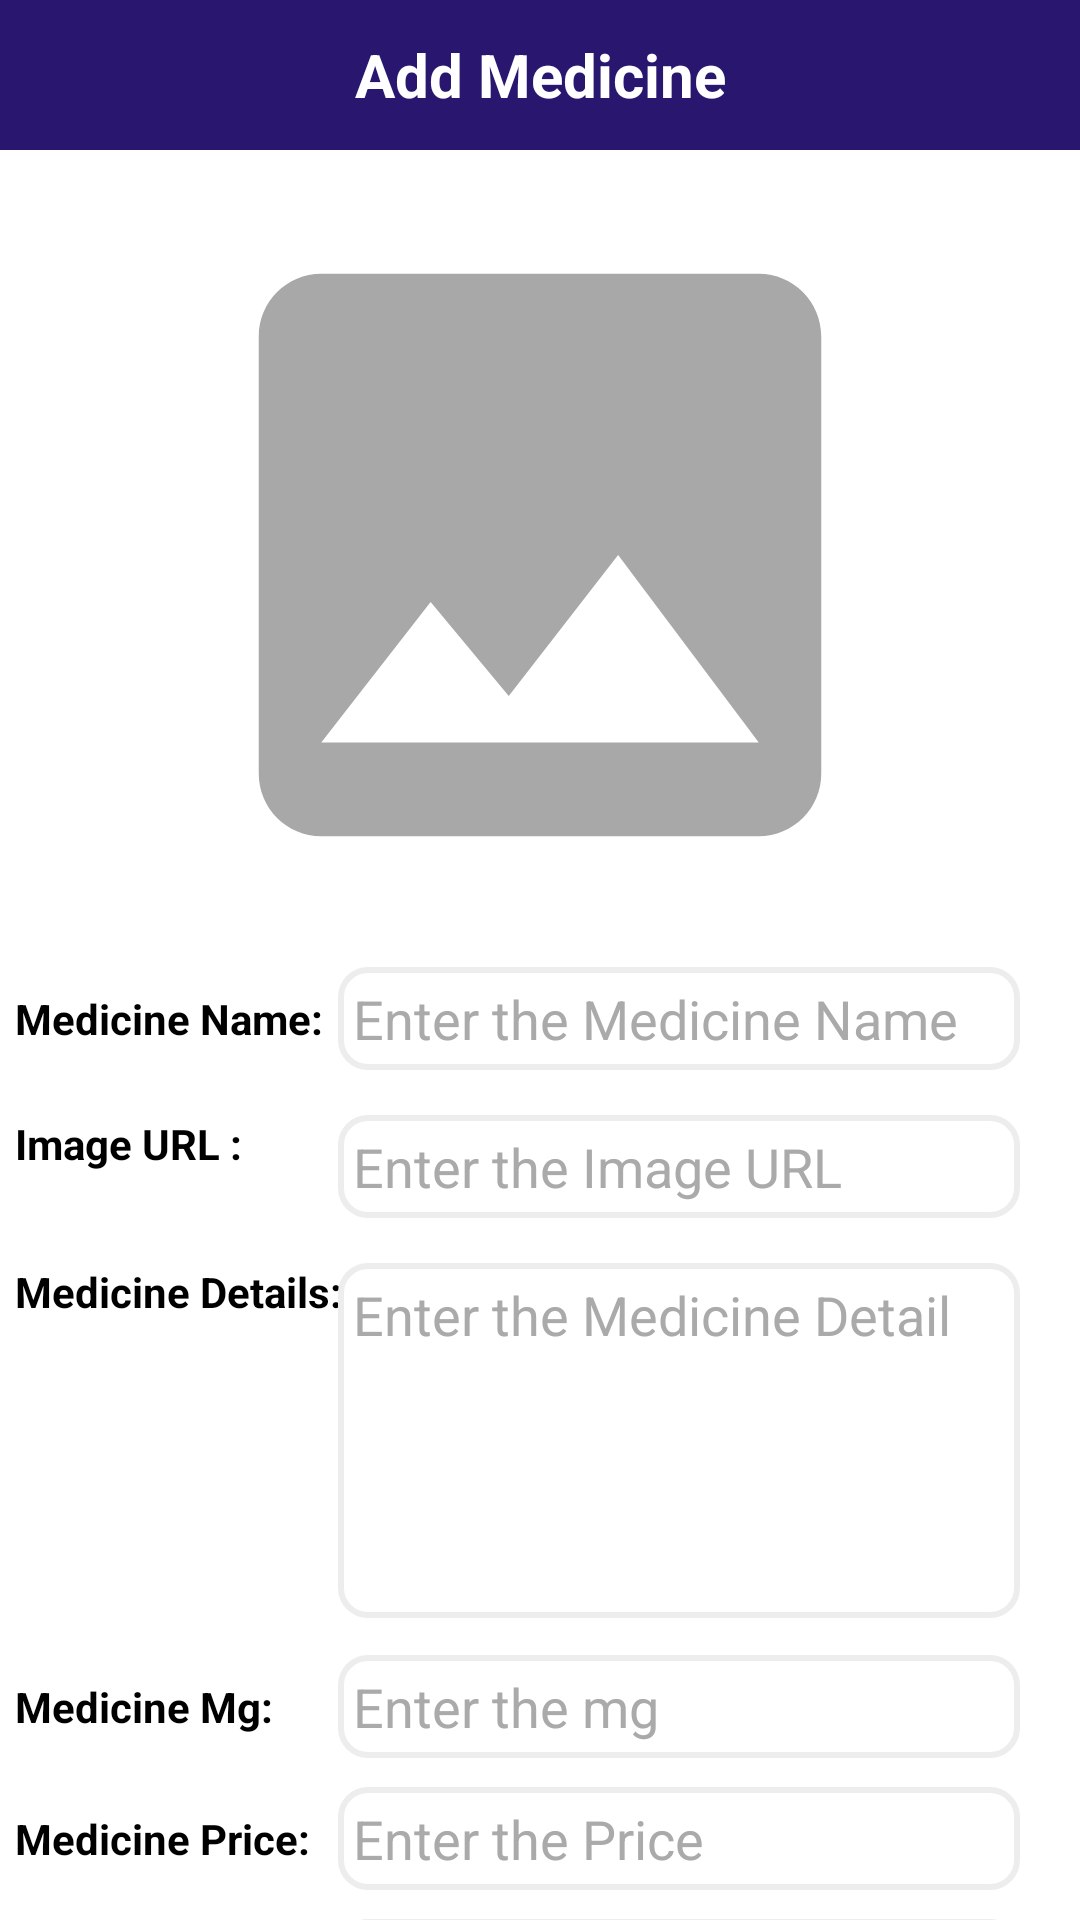

The Android layout XML behind this screen, and the referenced resources:
<!-- AndroidManifest.xml: application theme Theme.JPharmaAppFYP -->
<!-- res/layout/fragment_add_medicine.xml -->
<?xml version="1.0" encoding="utf-8"?>
<androidx.constraintlayout.widget.ConstraintLayout xmlns:android="http://schemas.android.com/apk/res/android"
    xmlns:app="http://schemas.android.com/apk/res-auto"
    xmlns:tools="http://schemas.android.com/tools"
    android:layout_width="match_parent"
    android:layout_height="match_parent"
    android:background="@color/white"
    android:clickable="true"
    android:focusable="true"
    tools:context=".admin.fragments.AddMedicineFragment">

    <androidx.appcompat.widget.Toolbar
        android:id="@+id/tool_bar"
        android:layout_width="match_parent"
        android:layout_height="50dp"
        android:background="@color/colorSecondary"
        app:layout_constraintTop_toTopOf="parent">

        <ImageView
            android:id="@+id/back_btn"
            android:layout_width="30dp"
            android:layout_height="30dp"
            android:layout_marginLeft="10dp"
            android:src="@drawable/back_arrow" />

        <TextView
            android:id="@+id/title"
            android:layout_width="wrap_content"
            android:layout_height="wrap_content"
            android:layout_gravity="center"
            android:text="@string/add_medicine"
            android:textColor="@color/white"
            android:textSize="20sp"
            android:textStyle="bold" />

        <ImageView
            android:id="@+id/done_btn"
            android:layout_width="30dp"
            android:layout_height="30dp"
            android:layout_gravity="right"
            android:layout_marginRight="10dp"
            android:src="@drawable/tick_icon" />

    </androidx.appcompat.widget.Toolbar>

    <androidx.core.widget.NestedScrollView
        android:layout_width="match_parent"
        android:layout_height="0dp"
        app:layout_constraintBottom_toBottomOf="parent"
        app:layout_constraintTop_toBottomOf="@+id/tool_bar">

        <androidx.constraintlayout.widget.ConstraintLayout
            android:layout_width="match_parent"
            android:layout_height="match_parent">

            <ImageView
                android:id="@+id/medicine_image_view"
                android:layout_width="250dp"
                android:layout_height="250dp"
                android:layout_marginTop="10dp"
                android:src="@drawable/sample_image"
                app:layout_constraintEnd_toEndOf="parent"
                app:layout_constraintStart_toStartOf="parent"
                app:layout_constraintTop_toTopOf="parent" />

            <TextView
                android:id="@+id/name_tag"
                android:layout_width="wrap_content"
                android:layout_height="wrap_content"
                android:layout_marginStart="5dp"
                android:layout_marginTop="20dp"
                android:text="@string/medicine_name"
                android:textColor="@color/black"
                android:textStyle="bold"
                app:layout_constraintStart_toStartOf="parent"
                app:layout_constraintTop_toBottomOf="@+id/medicine_image_view" />

            <EditText
                android:id="@+id/name_tv"
                android:layout_width="0dp"
                android:layout_height="wrap_content"
                android:layout_marginStart="5dp"
                android:layout_marginEnd="20dp"
                android:background="@drawable/edittext_style"
                android:gravity="start"
                android:hint="@string/enter_the_medicine_name"
                android:padding="5dp"
                android:textColor="@color/black"
                android:textColorHint="@android:color/darker_gray"
                app:layout_constraintBottom_toBottomOf="@+id/name_tag"
                app:layout_constraintEnd_toEndOf="parent"
                app:layout_constraintStart_toEndOf="@+id/name_tag"
                app:layout_constraintTop_toTopOf="@+id/name_tag" />

            <TextView
                android:id="@+id/image_tag"
                android:layout_width="wrap_content"
                android:layout_height="wrap_content"
                android:layout_marginStart="5dp"
                android:text="@string/image_url"
                android:textColor="@color/black"
                android:textStyle="bold"
                app:layout_constraintStart_toStartOf="parent"
                app:layout_constraintTop_toTopOf="@+id/image_tv" />


            <EditText
                android:id="@+id/image_tv"
                android:layout_width="0dp"
                android:layout_height="wrap_content"
                android:background="@drawable/edittext_style"
                android:gravity="start"
                android:layout_marginTop="15dp"
                android:hint="@string/enter_the_image_path"
                android:padding="5dp"
                android:textColor="@color/black"
                android:textColorHint="@android:color/darker_gray"
                app:layout_constraintEnd_toEndOf="@+id/name_tv"
                app:layout_constraintStart_toStartOf="@+id/name_tv"
                app:layout_constraintTop_toBottomOf="@+id/name_tv" />

            <TextView
                android:id="@+id/detail_tag"
                android:layout_width="wrap_content"
                android:layout_height="wrap_content"
                android:layout_marginStart="5dp"
                android:text="@string/medicine_details"
                android:textColor="@color/black"
                android:textStyle="bold"
                app:layout_constraintStart_toStartOf="parent"
                app:layout_constraintTop_toTopOf="@+id/detail_tv" />


            <EditText
                android:id="@+id/detail_tv"
                android:layout_width="0dp"
                android:layout_height="wrap_content"
                android:layout_marginTop="15dp"
                android:background="@drawable/edittext_style"
                android:gravity="start"
                android:hint="@string/enter_the_medicine_detail"
                android:minLines="5"
                android:padding="5dp"
                android:textColor="@color/black"
                android:textColorHint="@android:color/darker_gray"
                app:layout_constraintEnd_toEndOf="@+id/image_tv"
                app:layout_constraintStart_toStartOf="@+id/image_tv"
                app:layout_constraintTop_toBottomOf="@+id/image_tv" />

            <TextView
                android:id="@+id/mg_tag"
                android:layout_width="wrap_content"
                android:layout_height="wrap_content"
                android:layout_marginStart="5dp"
                android:layout_marginTop="20dp"
                android:text="@string/medicine_mg"
                android:textColor="@color/black"
                android:textStyle="bold"
                app:layout_constraintStart_toStartOf="parent"
                app:layout_constraintTop_toBottomOf="@+id/detail_tv" />


            <EditText
                android:id="@+id/mg_tv"
                android:layout_width="0dp"
                android:layout_height="wrap_content"
                android:background="@drawable/edittext_style"
                android:gravity="start"
                android:hint="@string/enter_the_mg"
                android:padding="5dp"
                android:textColor="@color/black"
                android:textColorHint="@android:color/darker_gray"
                app:layout_constraintBottom_toBottomOf="@+id/mg_tag"
                app:layout_constraintEnd_toEndOf="@+id/detail_tv"
                app:layout_constraintStart_toStartOf="@+id/detail_tv"
                app:layout_constraintTop_toTopOf="@+id/mg_tag" />

            <TextView
                android:id="@+id/price_tag"
                android:layout_width="wrap_content"
                android:layout_height="wrap_content"
                android:layout_marginStart="5dp"
                android:layout_marginTop="25dp"
                android:text="@string/medicine_price"
                android:textColor="@color/black"
                android:textStyle="bold"
                app:layout_constraintStart_toStartOf="parent"
                app:layout_constraintTop_toBottomOf="@+id/mg_tag" />

            <EditText
                android:id="@+id/price_tv"
                android:layout_width="0dp"
                android:layout_height="wrap_content"
                android:background="@drawable/edittext_style"
                android:gravity="start"
                android:hint="@string/enter_the_price"
                android:inputType="numberSigned"
                android:padding="5dp"
                android:textColor="@color/black"
                android:textColorHint="@android:color/darker_gray"
                app:layout_constraintBottom_toBottomOf="@+id/price_tag"
                app:layout_constraintEnd_toEndOf="@+id/mg_tv"
                app:layout_constraintStart_toStartOf="@+id/mg_tv"
                app:layout_constraintTop_toTopOf="@+id/price_tag" />

            <TextView
                android:id="@+id/stock_tag"
                android:layout_width="wrap_content"
                android:layout_height="wrap_content"
                android:layout_marginStart="5dp"
                android:layout_marginTop="25dp"
                android:text="@string/stock"
                android:textColor="@color/black"
                android:textStyle="bold"
                app:layout_constraintStart_toStartOf="parent"
                app:layout_constraintTop_toBottomOf="@+id/price_tag" />

            <EditText
                android:id="@+id/stock_tv"
                android:layout_width="0dp"
                android:layout_height="wrap_content"
                android:background="@drawable/edittext_style"
                android:gravity="start"
                android:hint="@string/enter_the_stock"
                android:inputType="numberSigned"
                android:padding="5dp"
                android:textColor="@color/black"
                android:textColorHint="@android:color/darker_gray"
                app:layout_constraintBottom_toBottomOf="@+id/stock_tag"
                app:layout_constraintEnd_toEndOf="@+id/price_tv"
                app:layout_constraintStart_toStartOf="@+id/price_tv"
                app:layout_constraintTop_toTopOf="@+id/stock_tag" />

        </androidx.constraintlayout.widget.ConstraintLayout>

    </androidx.core.widget.NestedScrollView>
</androidx.constraintlayout.widget.ConstraintLayout>
<!-- resources referenced by this layout -->
<resources>
  <color name="black">#FF000000</color>
  <color name="colorSecondary">#29166f</color>
  <color name="white">#FFFFFFFF</color>
  <!-- drawable edittext_style (drawable) -->
  <?xml version="1.0" encoding="utf-8"?>
  <shape xmlns:android="http://schemas.android.com/apk/res/android">
      <solid android:color="@color/white" />
      <corners android:radius="9dp" />
      <stroke
          android:color="@color/lightGrey"
          android:width="2dp"
          />
  
  </shape>
  <!-- drawable sample_image (drawable) -->
  <vector android:height="24dp" android:tint="#A8A8A8"
      android:viewportHeight="24" android:viewportWidth="24"
      android:width="24dp" xmlns:android="http://schemas.android.com/apk/res/android">
      <path android:fillColor="@android:color/white" android:pathData="M21,19V5c0,-1.1 -0.9,-2 -2,-2H5c-1.1,0 -2,0.9 -2,2v14c0,1.1 0.9,2 2,2h14c1.1,0 2,-0.9 2,-2zM8.5,13.5l2.5,3.01L14.5,12l4.5,6H5l3.5,-4.5z"/>
  </vector>
  <string name="add_medicine">Add Medicine</string>
  <string name="enter_the_image_path">Enter the Image URL</string>
  <string name="enter_the_medicine_detail">Enter the Medicine Detail</string>
  <string name="enter_the_medicine_name">Enter the Medicine Name</string>
  <string name="enter_the_mg">Enter the mg</string>
  <string name="enter_the_price">Enter the Price</string>
  <string name="enter_the_stock">Enter the Stock</string>
  <string name="image_url">Image URL :</string>
  <string name="medicine_details">Medicine Details:</string>
  <string name="medicine_mg">Medicine Mg:</string>
  <string name="medicine_name">Medicine Name:</string>
  <string name="medicine_price">Medicine Price:</string>
  <string name="stock">Stock</string>
  <style name="Theme.JPharmaAppFYP" parent="Theme.MaterialComponents.DayNight.DarkActionBar">
          
          <item name="colorPrimary">@color/colorSecondary</item>
          <item name="colorPrimaryVariant">@color/colorSecondary</item>
          <item name="colorOnPrimary">@color/white</item>
          
          <item name="colorSecondary">@color/colorSecondary</item>
          <item name="colorSecondaryVariant">@color/colorSecondary</item>
          <item name="colorOnSecondary">@color/black</item>
          
          <item name="android:statusBarColor" tools:targetApi="l">?attr/colorSecondary</item>
          <item name="android:actionMenuTextColor">@color/white</item>
          
      </style>
  <color name="lightGrey">#EDEDED</color>
</resources>
